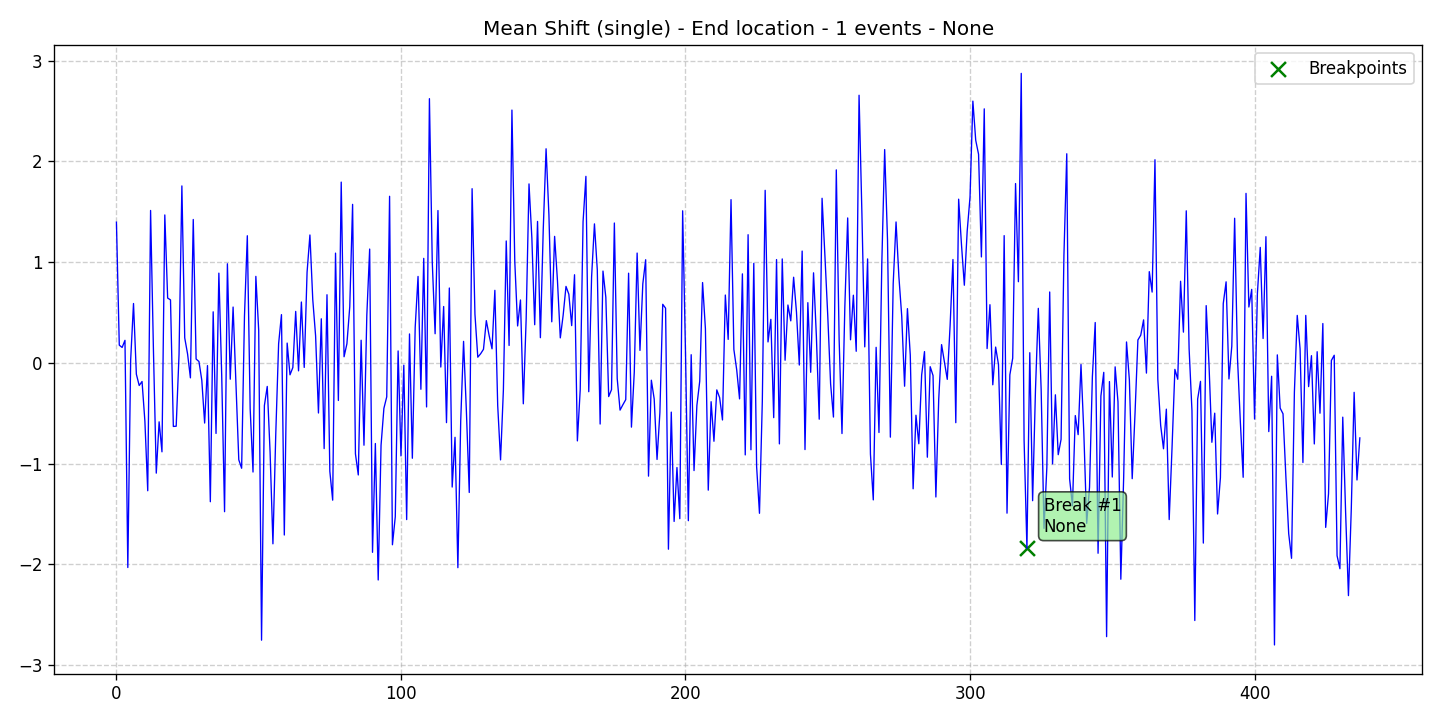

The file beside this chart, header and first rows:
data, stationary, det_lin_up, det_lin_down, det_quad, det_cubic, det_exp, det_damped, stoc_trend, volatility, single_seas, multiple_seas, point_anom_single, point_anom_multi, collect_anom, context_anom, mean_shift, var_shift, trend_shift, date, is_break, is_anomaly, is_multi, location_beginning
1.396, 0, 0, 0, 0, 0, 0, 0, 0, 0, 0, 0, 0, 0, 0, 0, 1, 0, 0, 2020-01-01, 0, 0, 0, 0
0.1752, 0, 0, 0, 0, 0, 0, 0, 0, 0, 0, 0, 0, 0, 0, 0, 1, 0, 0, 2020-01-02, 0, 0, 0, 0
0.1524, 0, 0, 0, 0, 0, 0, 0, 0, 0, 0, 0, 0, 0, 0, 0, 1, 0, 0, 2020-01-03, 0, 0, 0, 0
0.2231, 0, 0, 0, 0, 0, 0, 0, 0, 0, 0, 0, 0, 0, 0, 0, 1, 0, 0, 2020-01-04, 0, 0, 0, 0
-2.032, 0, 0, 0, 0, 0, 0, 0, 0, 0, 0, 0, 0, 0, 0, 0, 1, 0, 0, 2020-01-05, 0, 0, 0, 0
0.02915, 0, 0, 0, 0, 0, 0, 0, 0, 0, 0, 0, 0, 0, 0, 0, 1, 0, 0, 2020-01-06, 0, 0, 0, 0
0.5887, 0, 0, 0, 0, 0, 0, 0, 0, 0, 0, 0, 0, 0, 0, 0, 1, 0, 0, 2020-01-07, 0, 0, 0, 0
-0.1129, 0, 0, 0, 0, 0, 0, 0, 0, 0, 0, 0, 0, 0, 0, 0, 1, 0, 0, 2020-01-08, 0, 0, 0, 0
-0.2254, 0, 0, 0, 0, 0, 0, 0, 0, 0, 0, 0, 0, 0, 0, 0, 1, 0, 0, 2020-01-09, 0, 0, 0, 0
-0.1857, 0, 0, 0, 0, 0, 0, 0, 0, 0, 0, 0, 0, 0, 0, 0, 1, 0, 0, 2020-01-10, 0, 0, 0, 0
-0.5793, 0, 0, 0, 0, 0, 0, 0, 0, 0, 0, 0, 0, 0, 0, 0, 1, 0, 0, 2020-01-11, 0, 0, 0, 0
-1.27, 0, 0, 0, 0, 0, 0, 0, 0, 0, 0, 0, 0, 0, 0, 0, 1, 0, 0, 2020-01-12, 0, 0, 0, 0
1.512, 0, 0, 0, 0, 0, 0, 0, 0, 0, 0, 0, 0, 0, 0, 0, 1, 0, 0, 2020-01-13, 0, 0, 0, 0
0.1323, 0, 0, 0, 0, 0, 0, 0, 0, 0, 0, 0, 0, 0, 0, 0, 1, 0, 0, 2020-01-14, 0, 0, 0, 0
-1.095, 0, 0, 0, 0, 0, 0, 0, 0, 0, 0, 0, 0, 0, 0, 0, 1, 0, 0, 2020-01-15, 0, 0, 0, 0
-0.586, 0, 0, 0, 0, 0, 0, 0, 0, 0, 0, 0, 0, 0, 0, 0, 1, 0, 0, 2020-01-16, 0, 0, 0, 0
-0.8839, 0, 0, 0, 0, 0, 0, 0, 0, 0, 0, 0, 0, 0, 0, 0, 1, 0, 0, 2020-01-17, 0, 0, 0, 0
1.468, 0, 0, 0, 0, 0, 0, 0, 0, 0, 0, 0, 0, 0, 0, 0, 1, 0, 0, 2020-01-18, 0, 0, 0, 0
0.6427, 0, 0, 0, 0, 0, 0, 0, 0, 0, 0, 0, 0, 0, 0, 0, 1, 0, 0, 2020-01-19, 0, 0, 0, 0
0.6247, 0, 0, 0, 0, 0, 0, 0, 0, 0, 0, 0, 0, 0, 0, 0, 1, 0, 0, 2020-01-20, 0, 0, 0, 0
-0.6319, 0, 0, 0, 0, 0, 0, 0, 0, 0, 0, 0, 0, 0, 0, 0, 1, 0, 0, 2020-01-21, 0, 0, 0, 0
-0.6295, 0, 0, 0, 0, 0, 0, 0, 0, 0, 0, 0, 0, 0, 0, 0, 1, 0, 0, 2020-01-22, 0, 0, 0, 0
0.08237, 0, 0, 0, 0, 0, 0, 0, 0, 0, 0, 0, 0, 0, 0, 0, 1, 0, 0, 2020-01-23, 0, 0, 0, 0
1.756, 0, 0, 0, 0, 0, 0, 0, 0, 0, 0, 0, 0, 0, 0, 0, 1, 0, 0, 2020-01-24, 0, 0, 0, 0
0.2475, 0, 0, 0, 0, 0, 0, 0, 0, 0, 0, 0, 0, 0, 0, 0, 1, 0, 0, 2020-01-25, 0, 0, 0, 0
0.08783, 0, 0, 0, 0, 0, 0, 0, 0, 0, 0, 0, 0, 0, 0, 0, 1, 0, 0, 2020-01-26, 0, 0, 0, 0
-0.1495, 0, 0, 0, 0, 0, 0, 0, 0, 0, 0, 0, 0, 0, 0, 0, 1, 0, 0, 2020-01-27, 0, 0, 0, 0
1.423, 0, 0, 0, 0, 0, 0, 0, 0, 0, 0, 0, 0, 0, 0, 0, 1, 0, 0, 2020-01-28, 0, 0, 0, 0
0.03734, 0, 0, 0, 0, 0, 0, 0, 0, 0, 0, 0, 0, 0, 0, 0, 1, 0, 0, 2020-01-29, 0, 0, 0, 0
0.0128, 0, 0, 0, 0, 0, 0, 0, 0, 0, 0, 0, 0, 0, 0, 0, 1, 0, 0, 2020-01-30, 0, 0, 0, 0
-0.1729, 0, 0, 0, 0, 0, 0, 0, 0, 0, 0, 0, 0, 0, 0, 0, 1, 0, 0, 2020-01-31, 0, 0, 0, 0
-0.5982, 0, 0, 0, 0, 0, 0, 0, 0, 0, 0, 0, 0, 0, 0, 0, 1, 0, 0, 2020-02-01, 0, 0, 0, 0
-0.02786, 0, 0, 0, 0, 0, 0, 0, 0, 0, 0, 0, 0, 0, 0, 0, 1, 0, 0, 2020-02-02, 0, 0, 0, 0
-1.379, 0, 0, 0, 0, 0, 0, 0, 0, 0, 0, 0, 0, 0, 0, 0, 1, 0, 0, 2020-02-03, 0, 0, 0, 0
0.506, 0, 0, 0, 0, 0, 0, 0, 0, 0, 0, 0, 0, 0, 0, 0, 1, 0, 0, 2020-02-04, 0, 0, 0, 0
-0.7013, 0, 0, 0, 0, 0, 0, 0, 0, 0, 0, 0, 0, 0, 0, 0, 1, 0, 0, 2020-02-05, 0, 0, 0, 0
0.8901, 0, 0, 0, 0, 0, 0, 0, 0, 0, 0, 0, 0, 0, 0, 0, 1, 0, 0, 2020-02-06, 0, 0, 0, 0
-0.1267, 0, 0, 0, 0, 0, 0, 0, 0, 0, 0, 0, 0, 0, 0, 0, 1, 0, 0, 2020-02-07, 0, 0, 0, 0
-1.478, 0, 0, 0, 0, 0, 0, 0, 0, 0, 0, 0, 0, 0, 0, 0, 1, 0, 0, 2020-02-08, 0, 0, 0, 0
0.983, 0, 0, 0, 0, 0, 0, 0, 0, 0, 0, 0, 0, 0, 0, 0, 1, 0, 0, 2020-02-09, 0, 0, 0, 0
-0.1629, 0, 0, 0, 0, 0, 0, 0, 0, 0, 0, 0, 0, 0, 0, 0, 1, 0, 0, 2020-02-10, 0, 0, 0, 0
0.5534, 0, 0, 0, 0, 0, 0, 0, 0, 0, 0, 0, 0, 0, 0, 0, 1, 0, 0, 2020-02-11, 0, 0, 0, 0
-0.2108, 0, 0, 0, 0, 0, 0, 0, 0, 0, 0, 0, 0, 0, 0, 0, 1, 0, 0, 2020-02-12, 0, 0, 0, 0
-0.963, 0, 0, 0, 0, 0, 0, 0, 0, 0, 0, 0, 0, 0, 0, 0, 1, 0, 0, 2020-02-13, 0, 0, 0, 0
-1.047, 0, 0, 0, 0, 0, 0, 0, 0, 0, 0, 0, 0, 0, 0, 0, 1, 0, 0, 2020-02-14, 0, 0, 0, 0
0.4633, 0, 0, 0, 0, 0, 0, 0, 0, 0, 0, 0, 0, 0, 0, 0, 1, 0, 0, 2020-02-15, 0, 0, 0, 0
1.261, 0, 0, 0, 0, 0, 0, 0, 0, 0, 0, 0, 0, 0, 0, 0, 1, 0, 0, 2020-02-16, 0, 0, 0, 0
-0.4551, 0, 0, 0, 0, 0, 0, 0, 0, 0, 0, 0, 0, 0, 0, 0, 1, 0, 0, 2020-02-17, 0, 0, 0, 0
-1.084, 0, 0, 0, 0, 0, 0, 0, 0, 0, 0, 0, 0, 0, 0, 0, 1, 0, 0, 2020-02-18, 0, 0, 0, 0
0.8579, 0, 0, 0, 0, 0, 0, 0, 0, 0, 0, 0, 0, 0, 0, 0, 1, 0, 0, 2020-02-19, 0, 0, 0, 0
0.3216, 0, 0, 0, 0, 0, 0, 0, 0, 0, 0, 0, 0, 0, 0, 0, 1, 0, 0, 2020-02-20, 0, 0, 0, 0
-2.754, 0, 0, 0, 0, 0, 0, 0, 0, 0, 0, 0, 0, 0, 0, 0, 1, 0, 0, 2020-02-21, 0, 0, 0, 0
-0.4246, 0, 0, 0, 0, 0, 0, 0, 0, 0, 0, 0, 0, 0, 0, 0, 1, 0, 0, 2020-02-22, 0, 0, 0, 0
-0.2347, 0, 0, 0, 0, 0, 0, 0, 0, 0, 0, 0, 0, 0, 0, 0, 1, 0, 0, 2020-02-23, 0, 0, 0, 0
-0.8856, 0, 0, 0, 0, 0, 0, 0, 0, 0, 0, 0, 0, 0, 0, 0, 1, 0, 0, 2020-02-24, 0, 0, 0, 0
-1.797, 0, 0, 0, 0, 0, 0, 0, 0, 0, 0, 0, 0, 0, 0, 0, 1, 0, 0, 2020-02-25, 0, 0, 0, 0
-0.7051, 0, 0, 0, 0, 0, 0, 0, 0, 0, 0, 0, 0, 0, 0, 0, 1, 0, 0, 2020-02-26, 0, 0, 0, 0
0.1891, 0, 0, 0, 0, 0, 0, 0, 0, 0, 0, 0, 0, 0, 0, 0, 1, 0, 0, 2020-02-27, 0, 0, 0, 0
0.4782, 0, 0, 0, 0, 0, 0, 0, 0, 0, 0, 0, 0, 0, 0, 0, 1, 0, 0, 2020-02-28, 0, 0, 0, 0
-1.71, 0, 0, 0, 0, 0, 0, 0, 0, 0, 0, 0, 0, 0, 0, 0, 1, 0, 0, 2020-02-29, 0, 0, 0, 0
... 378 more rows
